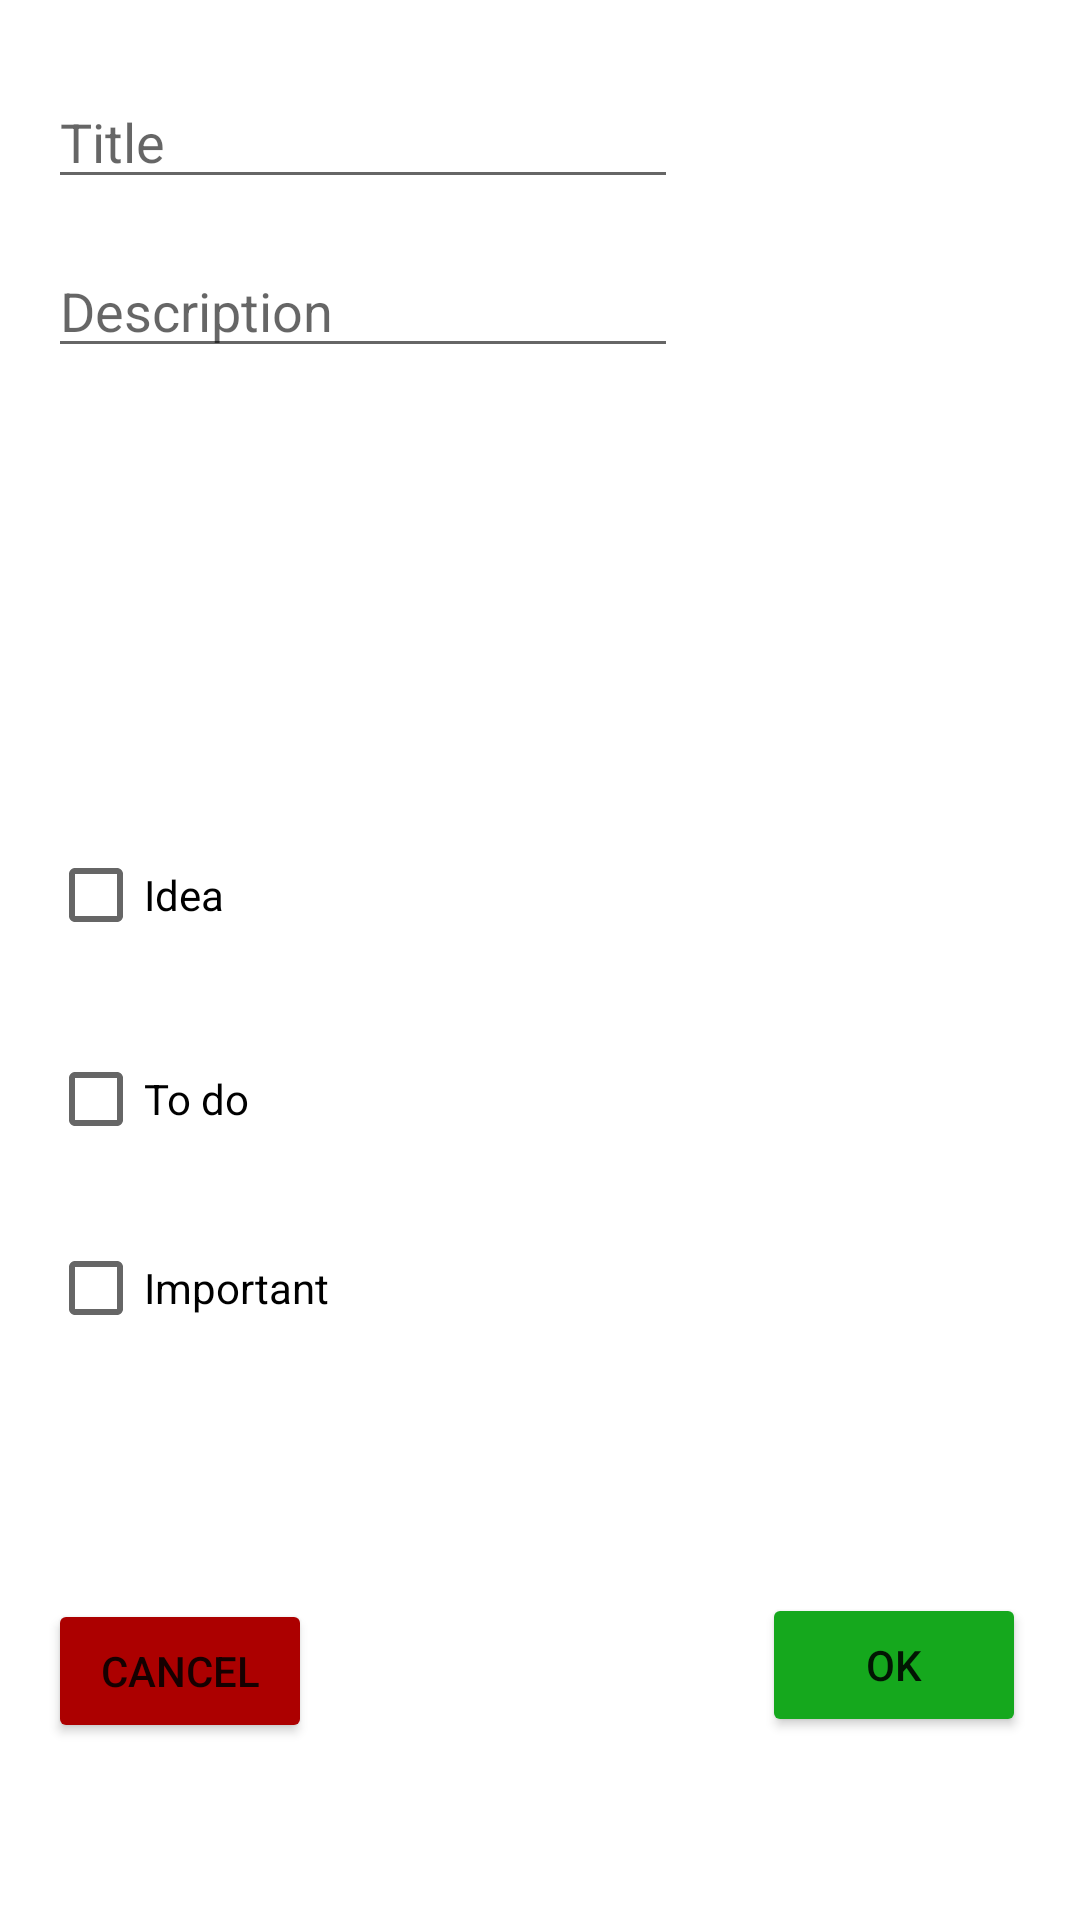

Here is an Android app screen rendered from its layout file. Give the layout XML and the strings, colors and styles it references.
<!-- AndroidManifest.xml: application theme Theme.NoteToSelfBatuhanBaran -->
<!-- res/layout/dialog_new_note.xml -->
<?xml version="1.0" encoding="utf-8"?>
<androidx.constraintlayout.widget.ConstraintLayout xmlns:android="http://schemas.android.com/apk/res/android"
    xmlns:app="http://schemas.android.com/apk/res-auto"
    xmlns:tools="http://schemas.android.com/tools"
    android:layout_width="match_parent"
    android:layout_height="match_parent">

    <EditText
        android:id="@+id/editTitle"
        android:layout_width="wrap_content"
        android:layout_height="wrap_content"
        android:layout_marginStart="16dp"
        android:layout_marginLeft="16dp"
        android:layout_marginTop="25dp"
        android:ems="10"
        android:hint="@string/title_hint"
        android:inputType="textPersonName"
        app:layout_constraintStart_toStartOf="parent"
        app:layout_constraintTop_toTopOf="parent" />

    <EditText
        android:id="@+id/editDescription"
        android:layout_width="wrap_content"
        android:layout_height="wrap_content"
        android:layout_marginStart="16dp"
        android:layout_marginLeft="16dp"
        android:layout_marginTop="15dp"
        android:ems="10"
        android:hint="@string/description_hint"
        android:inputType="textMultiLine"
        app:layout_constraintStart_toStartOf="parent"
        app:layout_constraintTop_toBottomOf="@+id/editTitle" />

    <CheckBox
        android:id="@+id/ideaCheckBox"
        android:layout_width="wrap_content"
        android:layout_height="wrap_content"
        android:layout_marginStart="16dp"
        android:layout_marginLeft="16dp"
        android:layout_marginTop="149dp"
        android:layout_marginBottom="150dp"
        android:text="@string/idea_text"
        app:layout_constraintBottom_toTopOf="@+id/okButton"
        app:layout_constraintStart_toStartOf="parent"
        app:layout_constraintTop_toBottomOf="@+id/editTitle" />

    <CheckBox
        android:id="@+id/todoCheckBox"
        android:layout_width="wrap_content"
        android:layout_height="wrap_content"
        android:layout_marginStart="16dp"
        android:layout_marginLeft="16dp"
        android:layout_marginTop="20dp"
        android:text="@string/todo_text"
        app:layout_constraintStart_toStartOf="parent"

        app:layout_constraintTop_toBottomOf="@+id/ideaCheckBox" />

    <CheckBox
        android:id="@+id/importantCheckBox"
        android:layout_width="wrap_content"
        android:layout_height="wrap_content"
        android:layout_marginStart="16dp"
        android:layout_marginLeft="16dp"
        android:layout_marginTop="15dp"
        android:text="@string/important_text"
        app:layout_constraintStart_toStartOf="parent"
        app:layout_constraintTop_toBottomOf="@+id/todoCheckBox" />

    <Button
        android:id="@+id/cancelButton"
        android:layout_width="wrap_content"
        android:layout_height="wrap_content"
        android:layout_marginStart="16dp"
        android:layout_marginLeft="16dp"
        android:layout_marginBottom="59dp"
        android:text="@string/cancel_button"
        app:backgroundTint="#AC0000"
        app:layout_constraintBottom_toBottomOf="parent"
        app:layout_constraintStart_toStartOf="parent" />

    <Button
        android:id="@+id/okButton"
        android:layout_width="wrap_content"
        android:layout_height="wrap_content"
        android:layout_marginEnd="18dp"
        android:layout_marginRight="18dp"
        android:layout_marginBottom="61dp"
        android:text="@string/ok_button"
        app:backgroundTint="#15A81D"
        app:layout_constraintBottom_toBottomOf="parent"
        app:layout_constraintEnd_toEndOf="parent"

        />

</androidx.constraintlayout.widget.ConstraintLayout>
<!-- resources referenced by this layout -->
<resources>
  <string name="cancel_button">Cancel</string>
  <string name="description_hint">Description</string>
  <string name="idea_text">Idea</string>
  <string name="important_text">Important</string>
  <string name="ok_button">Ok</string>
  <string name="title_hint">Title</string>
  <string name="todo_text">To do</string>
  <style name="Theme.NoteToSelfBatuhanBaran" parent="Theme.MaterialComponents.DayNight.DarkActionBar">
          
          <item name="colorPrimary">@color/purple_500</item>
          <item name="colorPrimaryVariant">@color/purple_700</item>
          <item name="colorOnPrimary">@color/white</item>
          
          <item name="colorSecondary">@color/teal_200</item>
          <item name="colorSecondaryVariant">@color/teal_700</item>
          <item name="colorOnSecondary">@color/black</item>
          
          <item name="android:statusBarColor" tools:targetApi="l">?attr/colorPrimaryVariant</item>
          
      </style>
  <!-- not gathered from this repository: default colours our renderer supplied (Android Studio template values) -->
  <color name="purple_500">#FF6200EE</color>
  <color name="purple_700">#FF3700B3</color>
  <color name="teal_200">#FF03DAC5</color>
  <color name="teal_700">#FF018786</color>
  <color name="black">#FF000000</color>
  <color name="white">#FFFFFFFF</color>
</resources>
